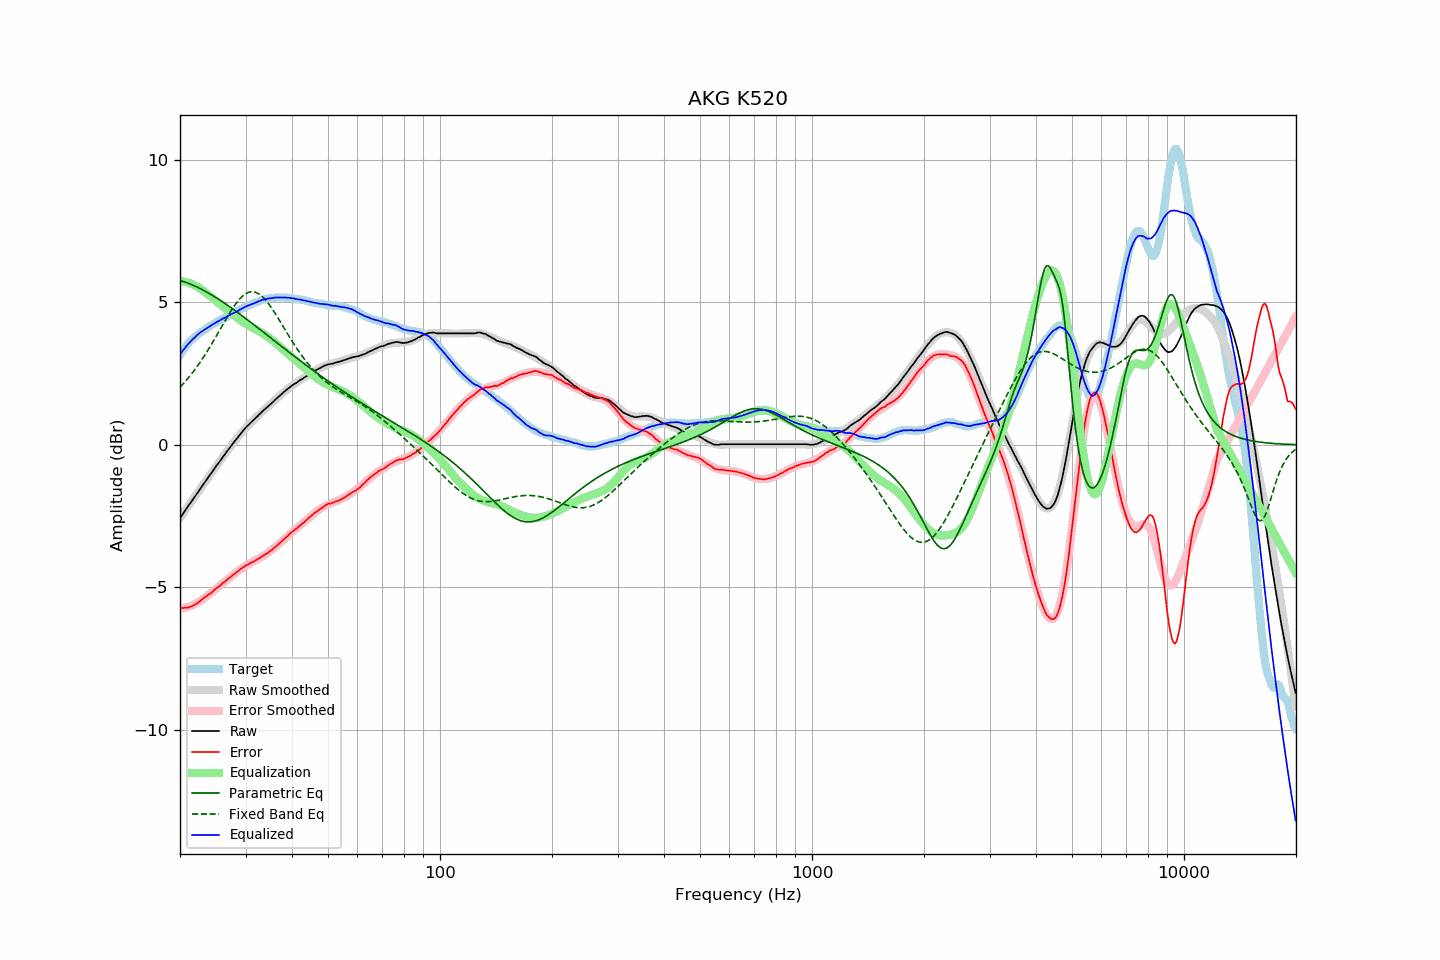

Data behind this chart, as committed beside it:
frequency, raw, error, smoothed, error_smoothed, equalization, parametric_eq, fixed_band_eq, equalized_raw, equalized_smoothed, target
20.00, -2.57, -5.72, -2.57, -5.75, 5.75, 5.77, 2.02, 3.18, 3.18, 3.15
20.20, -2.49, -5.73, -2.49, -5.74, 5.74, 5.75, 2.08, 3.25, 3.25, 3.24
20.40, -2.41, -5.73, -2.41, -5.73, 5.73, 5.73, 2.14, 3.32, 3.32, 3.32
20.61, -2.33, -5.72, -2.33, -5.72, 5.72, 5.71, 2.20, 3.39, 3.40, 3.39
20.81, -2.24, -5.72, -2.24, -5.71, 5.71, 5.69, 2.27, 3.47, 3.46, 3.48
21.02, -2.16, -5.72, -2.16, -5.69, 5.69, 5.67, 2.33, 3.53, 3.53, 3.56
21.23, -2.08, -5.70, -2.08, -5.67, 5.67, 5.65, 2.40, 3.59, 3.59, 3.62
21.44, -2.00, -5.68, -2.00, -5.65, 5.65, 5.63, 2.47, 3.65, 3.65, 3.68
21.66, -1.92, -5.65, -1.92, -5.63, 5.63, 5.60, 2.55, 3.71, 3.71, 3.72
21.87, -1.84, -5.61, -1.84, -5.60, 5.60, 5.58, 2.62, 3.76, 3.77, 3.78
22.09, -1.76, -5.58, -1.76, -5.58, 5.58, 5.55, 2.70, 3.82, 3.82, 3.82
22.31, -1.68, -5.55, -1.67, -5.54, 5.54, 5.53, 2.78, 3.87, 3.87, 3.87
22.54, -1.59, -5.50, -1.59, -5.51, 5.51, 5.50, 2.86, 3.92, 3.91, 3.91
22.76, -1.51, -5.46, -1.51, -5.47, 5.47, 5.47, 2.94, 3.96, 3.96, 3.95
22.99, -1.43, -5.41, -1.43, -5.43, 5.43, 5.44, 3.02, 4.00, 3.99, 3.98
23.22, -1.35, -5.37, -1.35, -5.38, 5.38, 5.41, 3.11, 4.03, 4.03, 4.02
23.45, -1.27, -5.33, -1.27, -5.34, 5.34, 5.38, 3.20, 4.07, 4.07, 4.06
23.69, -1.19, -5.29, -1.19, -5.29, 5.29, 5.35, 3.29, 4.10, 4.11, 4.10
23.92, -1.11, -5.25, -1.11, -5.25, 5.25, 5.32, 3.38, 4.14, 4.14, 4.14
24.16, -1.03, -5.22, -1.03, -5.21, 5.21, 5.28, 3.47, 4.18, 4.18, 4.19
24.40, -0.95, -5.17, -0.95, -5.16, 5.16, 5.25, 3.57, 4.21, 4.21, 4.22
24.65, -0.87, -5.12, -0.87, -5.11, 5.11, 5.22, 3.67, 4.24, 4.24, 4.25
24.89, -0.79, -5.06, -0.79, -5.07, 5.07, 5.18, 3.76, 4.28, 4.28, 4.28
25.14, -0.71, -5.02, -0.71, -5.02, 5.02, 5.15, 3.86, 4.32, 4.31, 4.31
25.39, -0.64, -4.98, -0.63, -4.98, 4.98, 5.11, 3.96, 4.34, 4.34, 4.34
25.65, -0.56, -4.94, -0.56, -4.93, 4.93, 5.07, 4.06, 4.37, 4.38, 4.38
25.91, -0.48, -4.88, -0.48, -4.89, 4.89, 5.04, 4.16, 4.41, 4.41, 4.40
26.16, -0.40, -4.83, -0.40, -4.84, 4.84, 5.00, 4.26, 4.44, 4.44, 4.43
26.43, -0.33, -4.80, -0.33, -4.79, 4.79, 4.96, 4.35, 4.46, 4.47, 4.47
26.69, -0.25, -4.75, -0.25, -4.75, 4.75, 4.92, 4.45, 4.50, 4.50, 4.50
26.96, -0.17, -4.70, -0.17, -4.70, 4.70, 4.88, 4.54, 4.53, 4.53, 4.53
27.23, -0.10, -4.66, -0.10, -4.66, 4.66, 4.84, 4.64, 4.55, 4.56, 4.56
27.50, -0.02, -4.61, -0.02, -4.61, 4.61, 4.80, 4.73, 4.59, 4.59, 4.59
27.77, 0.05, -4.56, 0.05, -4.57, 4.57, 4.76, 4.81, 4.62, 4.62, 4.61
28.05, 0.12, -4.53, 0.13, -4.52, 4.52, 4.72, 4.89, 4.64, 4.65, 4.65
28.33, 0.19, -4.48, 0.20, -4.48, 4.48, 4.68, 4.97, 4.67, 4.68, 4.67
28.62, 0.26, -4.44, 0.27, -4.44, 4.44, 4.64, 5.04, 4.69, 4.70, 4.70
28.90, 0.34, -4.39, 0.34, -4.40, 4.40, 4.60, 5.11, 4.74, 4.73, 4.73
29.19, 0.41, -4.34, 0.41, -4.36, 4.36, 4.56, 5.17, 4.77, 4.76, 4.75
29.48, 0.48, -4.32, 0.47, -4.32, 4.32, 4.51, 5.22, 4.80, 4.79, 4.80
29.78, 0.55, -4.27, 0.54, -4.28, 4.28, 4.47, 5.27, 4.83, 4.82, 4.82
30.08, 0.61, -4.24, 0.60, -4.25, 4.25, 4.43, 5.31, 4.85, 4.84, 4.85
30.38, 0.67, -4.21, 0.66, -4.21, 4.21, 4.39, 5.34, 4.88, 4.87, 4.87
30.68, 0.72, -4.18, 0.72, -4.18, 4.18, 4.34, 5.36, 4.90, 4.90, 4.90
30.99, 0.78, -4.14, 0.78, -4.15, 4.15, 4.30, 5.37, 4.93, 4.92, 4.92
31.30, 0.83, -4.12, 0.84, -4.11, 4.11, 4.26, 5.37, 4.94, 4.95, 4.95
31.61, 0.88, -4.10, 0.89, -4.08, 4.08, 4.21, 5.37, 4.96, 4.97, 4.98
31.93, 0.94, -4.05, 0.94, -4.05, 4.05, 4.17, 5.35, 4.99, 5.00, 4.99
32.24, 0.99, -4.02, 1.00, -4.02, 4.02, 4.12, 5.33, 5.01, 5.02, 5.01
32.57, 1.05, -3.99, 1.05, -3.99, 3.99, 4.08, 5.30, 5.04, 5.04, 5.04
32.89, 1.10, -3.96, 1.10, -3.96, 3.96, 4.04, 5.26, 5.06, 5.06, 5.06
33.22, 1.16, -3.92, 1.15, -3.92, 3.92, 3.99, 5.21, 5.08, 5.08, 5.08
33.55, 1.21, -3.89, 1.21, -3.89, 3.89, 3.95, 5.16, 5.10, 5.09, 5.10
33.89, 1.26, -3.85, 1.26, -3.85, 3.85, 3.90, 5.09, 5.11, 5.11, 5.11
34.23, 1.31, -3.82, 1.31, -3.81, 3.81, 3.86, 5.03, 5.12, 5.12, 5.13
34.57, 1.36, -3.78, 1.36, -3.77, 3.77, 3.82, 4.96, 5.13, 5.14, 5.14
34.92, 1.41, -3.73, 1.41, -3.73, 3.73, 3.77, 4.88, 5.14, 5.15, 5.14
35.27, 1.46, -3.70, 1.47, -3.69, 3.69, 3.73, 4.80, 5.15, 5.15, 5.16
35.62, 1.51, -3.65, 1.52, -3.65, 3.65, 3.68, 4.71, 5.15, 5.16, 5.16
35.97, 1.57, -3.59, 1.57, -3.60, 3.60, 3.64, 4.63, 5.17, 5.17, 5.16
... 635 more rows
